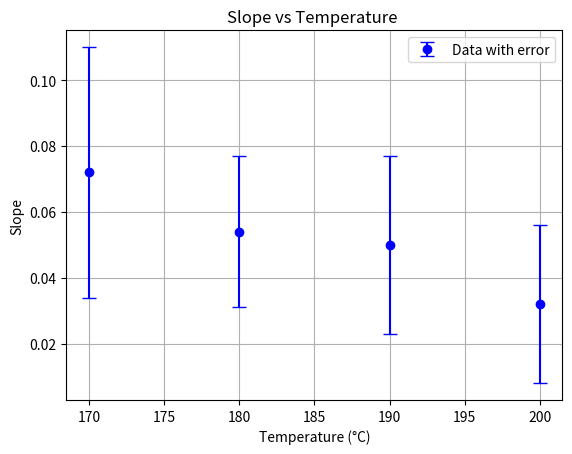

Write the Python code that produced this figure.
import matplotlib.pyplot as plt
import numpy as np

# Data
temperature = [170, 180, 190, 200]
slope = [0.072, 0.054, 0.05, 0.032]
error = [0.038, 0.023, 0.027, 0.024]

# Convert slope and temperature to their natural logarithms
ln_slope = np.log(slope)
ln_temp = np.log(temperature)

# Perform linear fit (polyfit returns the slope and intercept)
fit_coeff = np.polyfit(ln_temp, ln_slope, 1)
fit_slope = fit_coeff[0]
fit_intercept = fit_coeff[1]

# Print the slope of the linear fit
print(f"Slope of the linear fit: {fit_slope}")

# Generate fitted line for plotting
fit_line = np.polyval(fit_coeff, ln_temp)

# Plotting with error bars and caps at the ends
plt.errorbar(temperature, slope, yerr=error, fmt='o', color='b', capsize=5, label='Data with error')

# Labels and title
plt.xlabel('Temperature (°C)')
plt.ylabel('Slope')
plt.title('Slope vs Temperature ')

# Add legend
plt.legend()

# Display the plot
plt.grid(True)
plt.show()
